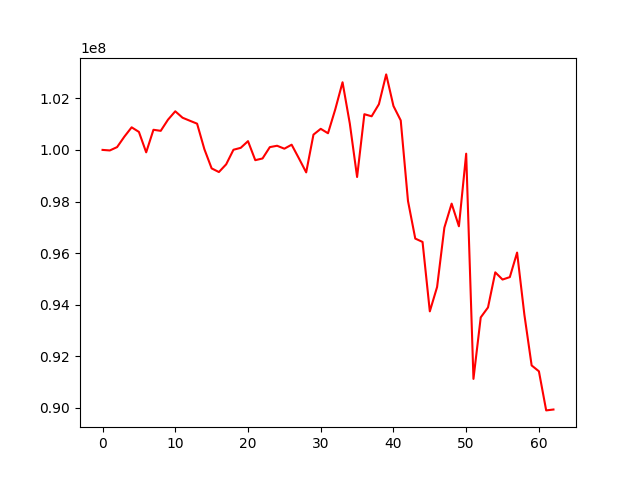

Values plotted in this chart, from the file beside it:
, 0
0, 100000000
1, 99978804
2, 100108206
3, 100512887
4, 100875185
5, 100697497
6, 99905647
7, 100779722
8, 100738810
9, 101171480
10, 101496071
11, 101247146
12, 101130836
13, 101016405
14, 100029443
15, 99283822
16, 99141708
17, 99441668
18, 100005558
19, 100080008
20, 100338995
21, 99601633
22, 99668297
23, 100107673
24, 100160786
25, 100046687
26, 100201636
27, 99672787
28, 99128569
29, 100591105
30, 100817014
31, 100644543
32, 101572296
33, 102621138
34, 101018813
35, 98949864
36, 101383357
37, 101302765
38, 101771290
39, 102926053
40, 101701339
41, 101142789
42, 98018275
43, 96563568
44, 96432899
45, 93742103
46, 94687098
47, 96987254
48, 97917594
49, 97040280
50, 99853405
51, 91125815
52, 93509074
53, 93894535
54, 95255191
55, 94975544
56, 95070318
57, 96020825
58, 93617694
59, 91647200
... 3 more rows
